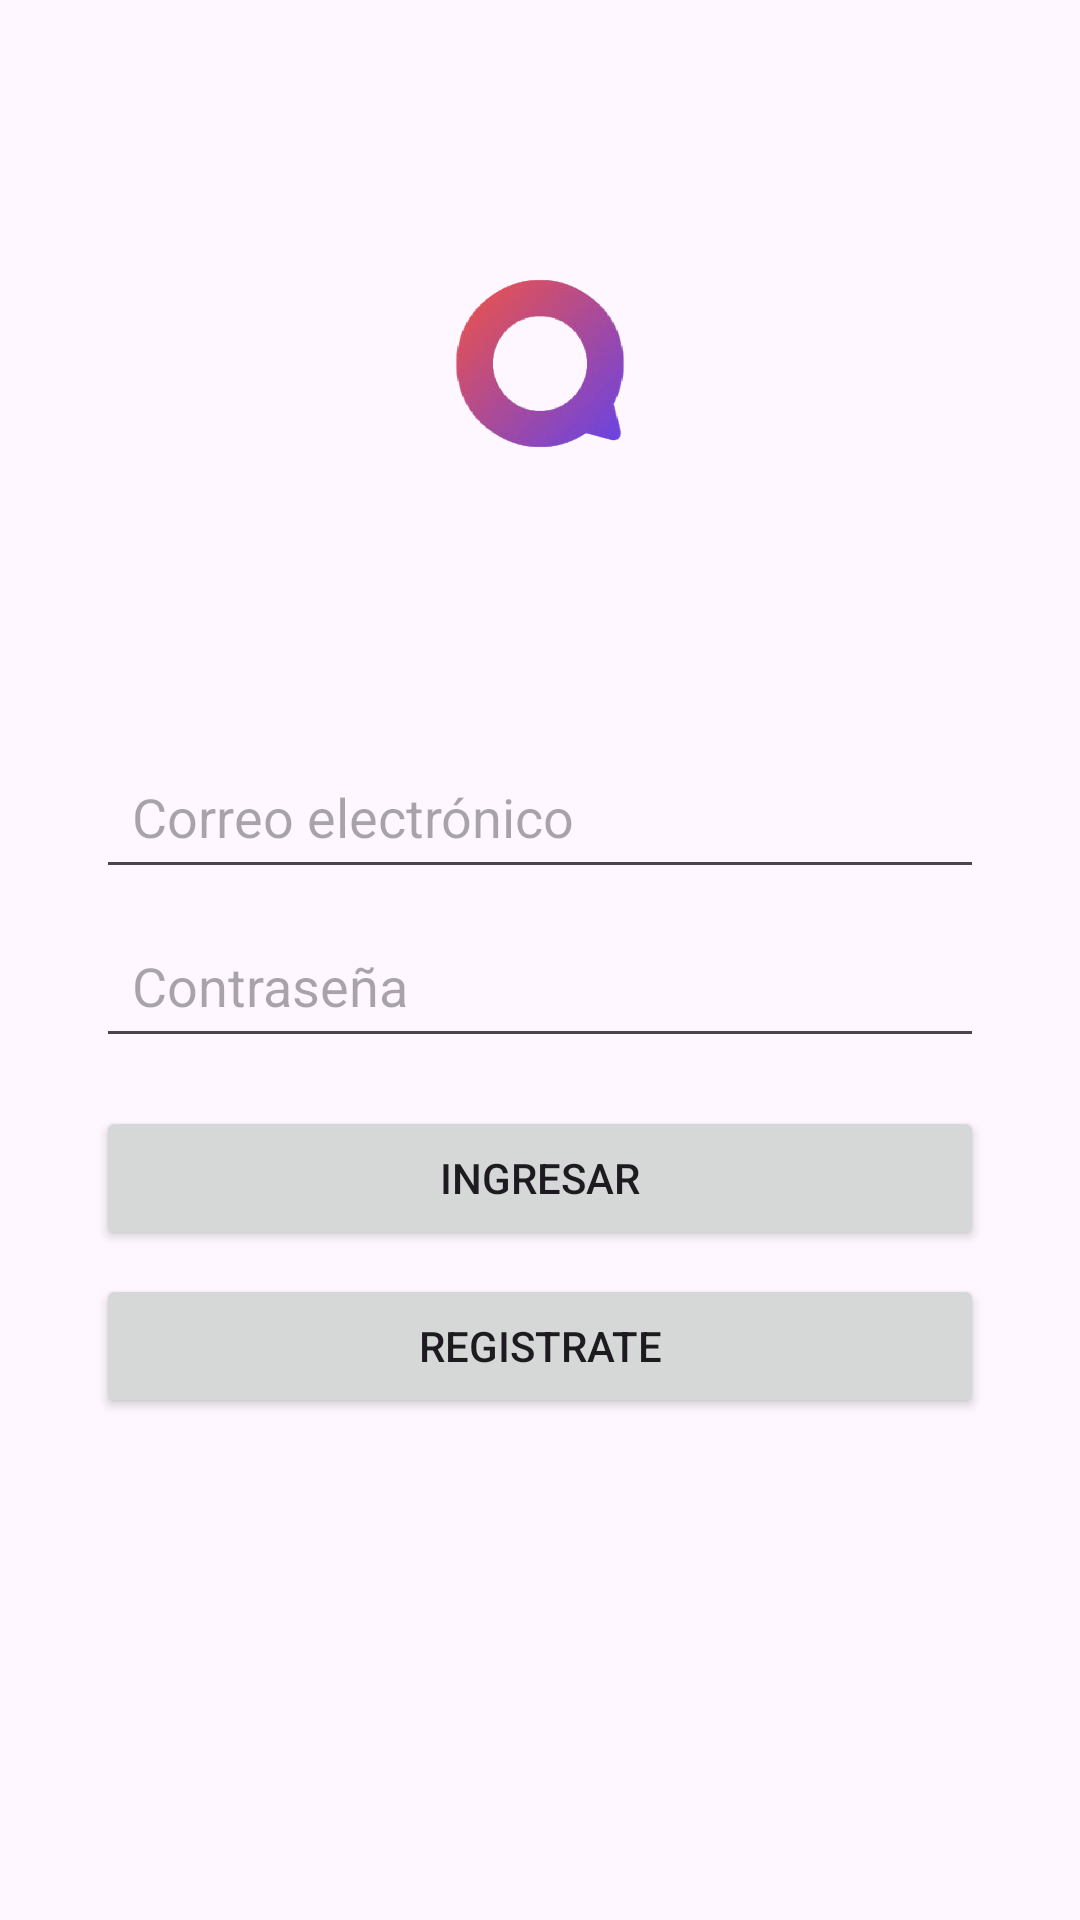

Write the Android layout XML for this screen, with the resource values it uses.
<!-- AndroidManifest.xml: application theme Theme.ExamenChat -->
<!-- res/layout/login_activity.xml -->
<?xml version="1.0" encoding="utf-8"?>
<androidx.constraintlayout.widget.ConstraintLayout xmlns:android="http://schemas.android.com/apk/res/android"
    xmlns:app="http://schemas.android.com/apk/res-auto"
    xmlns:tools="http://schemas.android.com/tools"
    android:layout_width="match_parent"
    android:layout_height="match_parent"
    tools:context=".LoginActivity">

    <ImageView
        android:id="@+id/Fondo"
        android:layout_width="0dp"
        android:layout_height="0dp"
        android:scaleType="centerCrop"
        android:src="@drawable/v904_nunny_010_d"
        app:layout_constraintTop_toTopOf="parent"
        app:layout_constraintBottom_toBottomOf="parent"
        app:layout_constraintStart_toStartOf="parent"
        app:layout_constraintEnd_toEndOf="parent" />

    <ImageView
        android:id="@+id/imageView3"
        android:layout_width="200dp"
        android:layout_height="200dp"
        android:src="@drawable/logo_chat_color"
        app:layout_constraintTop_toTopOf="parent"
        app:layout_constraintStart_toStartOf="parent"
        app:layout_constraintEnd_toEndOf="parent"
        android:layout_marginTop="32dp" />

    <EditText
        android:id="@+id/editTextTextEmailAddress"
        android:layout_width="0dp"
        android:layout_height="wrap_content"
        android:hint="Correo electrónico"
        android:inputType="textEmailAddress"
        android:padding="12dp"
        app:layout_constraintTop_toBottomOf="@+id/imageView3"
        app:layout_constraintStart_toStartOf="parent"
        app:layout_constraintEnd_toEndOf="parent"
        android:layout_marginHorizontal="32dp"
        android:layout_marginTop="16dp" />

    <EditText
        android:id="@+id/editTextTextPassword"
        android:layout_width="0dp"
        android:layout_height="wrap_content"
        android:hint="Contraseña"
        android:inputType="textPassword"
        android:padding="12dp"
        app:layout_constraintTop_toBottomOf="@+id/editTextTextEmailAddress"
        app:layout_constraintStart_toStartOf="parent"
        app:layout_constraintEnd_toEndOf="parent"
        android:layout_marginHorizontal="32dp"
        android:layout_marginTop="8dp" />

    <Button
        android:id="@+id/button"
        android:layout_width="0dp"
        android:layout_height="wrap_content"
        android:text="Ingresar"
        app:layout_constraintTop_toBottomOf="@+id/editTextTextPassword"
        app:layout_constraintStart_toStartOf="parent"
        app:layout_constraintEnd_toEndOf="parent"
        android:layout_marginHorizontal="32dp"
        android:layout_marginTop="16dp" />

    <Button
        android:id="@+id/button2"
        android:layout_width="0dp"
        android:layout_height="wrap_content"
        android:text="Registrate"
        app:layout_constraintTop_toBottomOf="@+id/button"
        app:layout_constraintStart_toStartOf="parent"
        app:layout_constraintEnd_toEndOf="parent"
        android:layout_marginHorizontal="32dp"
        android:layout_marginTop="8dp" />

</androidx.constraintlayout.widget.ConstraintLayout>
<!-- resources referenced by this layout -->
<resources>
  <!-- drawable logo_chat_color: png bitmap (drawable, 48745 bytes) -->
  <style name="Theme.ExamenChat" parent="Base.Theme.ExamenChat" />
  <style name="Base.Theme.ExamenChat" parent="Theme.Material3.DayNight.NoActionBar">
          
          
      </style>
</resources>
